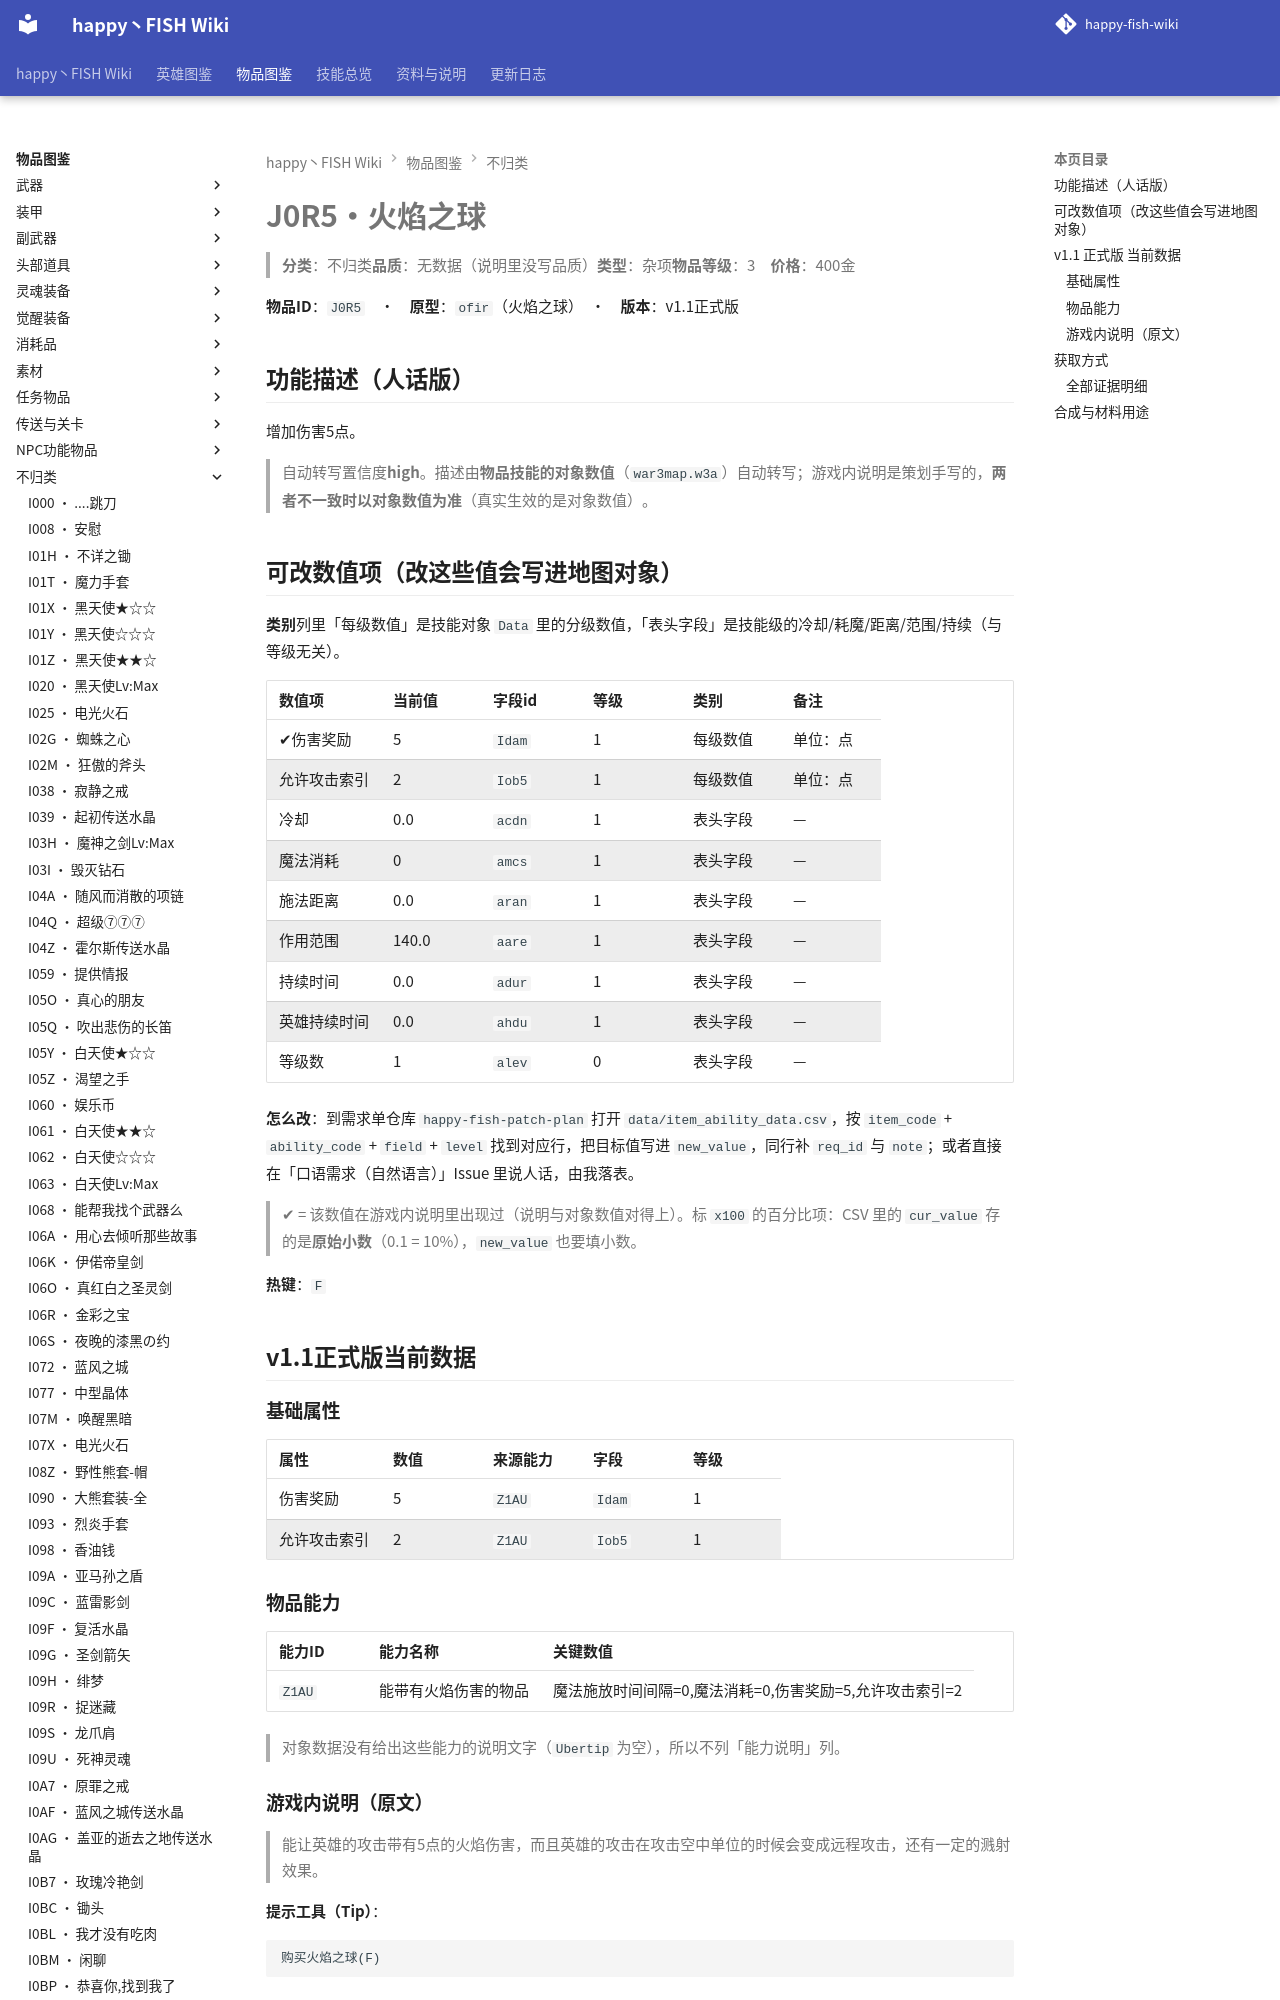

repository: slasher233/happy-fish-sao-wiki · page: items/不归类/J0R5_火焰之球/index.html · generator: mkdocs

# J0R5 · 火焰之球

> **分类**：不归类　**品质**：无数据（说明里没写品质）　**类型**：杂项　**物品等级**：3　**价格**：400 金

**物品 ID**：`J0R5`　·　**原型**：`ofir`（火焰之球）　·　**版本**：v1.1 正式版

## 功能描述（人话版）

增加伤害 5 点。

> 自动转写置信度 **high**。
> 描述由**物品技能的对象数值**（`war3map.w3a`）自动转写；游戏内说明是策划手写的，**两者不一致时以对象数值为准**（真实生效的是对象数值）。

## 可改数值项（改这些值会写进地图对象）

**类别**列里「每级数值」是技能对象 `Data` 里的分级数值，「表头字段」是技能级的冷却/耗魔/距离/范围/持续（与等级无关）。

| 数值项 | 当前值 | 字段 id | 等级 | 类别 | 备注 |
| --- | --- | --- | --- | --- | --- |
| ✔ 伤害奖励 | 5 | `Idam` | 1 | 每级数值 | 单位：点 |
| 允许攻击索引 | 2 | `Iob5` | 1 | 每级数值 | 单位：点 |
| 冷却 | 0.0 | `acdn` | 1 | 表头字段 | — |
| 魔法消耗 | 0 | `amcs` | 1 | 表头字段 | — |
| 施法距离 | 0.0 | `aran` | 1 | 表头字段 | — |
| 作用范围 | 140.0 | `aare` | 1 | 表头字段 | — |
| 持续时间 | 0.0 | `adur` | 1 | 表头字段 | — |
| 英雄持续时间 | 0.0 | `ahdu` | 1 | 表头字段 | — |
| 等级数 | 1 | `alev` | 0 | 表头字段 | — |


**怎么改**：到需求单仓库 `happy-fish-patch-plan` 打开 `data/item_ability_data.csv`，按 `item_code` + `ability_code` + `field` + `level` 找到对应行，把目标值写进 `new_value`，同行补 `req_id` 与 `note`；或者直接在「口语需求（自然语言）」Issue 里说人话，由我落表。

> ✔ = 该数值在游戏内说明里出现过（说明与对象数值对得上）。标 `x100` 的百分比项：CSV 里的 `cur_value` 存的是**原始小数**（0.1 = 10%），`new_value` 也要填小数。

**热键**：`F`

## v1.1 正式版 当前数据

### 基础属性

| 属性 | 数值 | 来源能力 | 字段 | 等级 |
| --- | --- | --- | --- | --- |
| 伤害奖励 | 5 | `Z1AU` | `Idam` | 1 |
| 允许攻击索引 | 2 | `Z1AU` | `Iob5` | 1 |

### 物品能力

| 能力 ID | 能力名称 | 关键数值 |
| --- | --- | --- |
| `Z1AU` | 能带有火焰伤害的物品 | 魔法施放时间间隔=0, 魔法消耗=0, 伤害奖励=5, 允许攻击索引=2 |


> 对象数据没有给出这些能力的说明文字（`Ubertip` 为空），所以不列「能力说明」列。

### 游戏内说明（原文）

> 能让英雄的攻击带有5点的火焰伤害，而且英雄的攻击在攻击空中单位的时候会变成远程攻击，还有一定的溅射效果。

**提示工具（Tip）**：

```text
购买火焰之球(F)
```

## 获取方式

- **能不能拿到**：可获得
- **怎么拿**：商店『神秘藏宝室』出售

_（本节无内容：`item_sources.json` 里这件物品的来源没有记到具体 BOSS/宝箱/店，只有「可获得」这一条笼统记录；逐条证据见下方「全部证据明细」。）_
